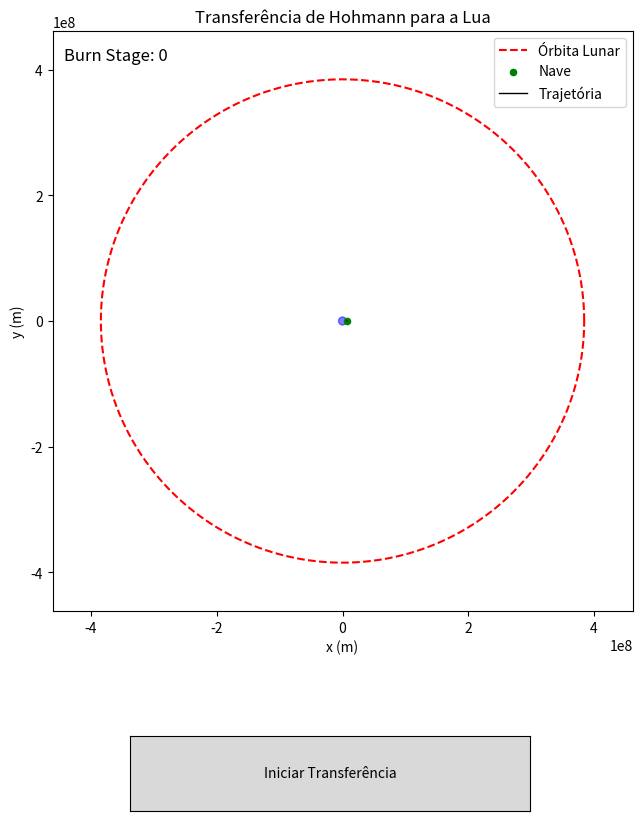

Generate this figure with matplotlib:
import matplotlib.pyplot as plt
import numpy as np
import matplotlib.animation as animation
from scipy.integrate import solve_ivp
from matplotlib.widgets import Button

# Constantes e parâmetros
G = 6.67430e-11         # m^3/(kg*s^2)
mTerra = 5.9723e24      # kg
mu = G * mTerra         # parâmetro gravitacional da Terra

# Parâmetros da transferência de Hohmann para a Lua:
r1 = 7000e3             # órbita inicial (7.000 km do centro da Terra)
r2 = 384400e3           # órbita alvo (distância média da Lua)

v_circ1 = np.sqrt(mu / r1)  # velocidade circular na órbita inicial
v_circ2 = np.sqrt(mu / r2)  # velocidade circular "na órbita" alvo (em torno da Terra)

# Cálculo dos deltas-v para a transferência:
delta_v1 = v_circ1 * (np.sqrt(2 * r2 / (r1 + r2)) - 1)
delta_v2 = v_circ2 * (1 - np.sqrt(2 * r1 / (r1 + r2)))

# Variáveis globais de controle da transferência:
burn_stage = 0  # 0: sem queima, 1: primeira queima realizada, 2: transferência completa
state = np.array([r1, 0, 0, v_circ1])  # Estado inicial: [x, y, vx, vy]
t_current = 0
dt_base = 10  # passo de tempo (s)

# Listas para armazenar a trajetória da nave
traj_x = []
traj_y = []

# ----------------------------------------------------------------------------
# Configuração da figura e elementos gráficos
# ----------------------------------------------------------------------------
fig, ax = plt.subplots(figsize=(10, 10))
plt.subplots_adjust(bottom=0.3)

# Ajusta os limites para abranger desde a Terra até além da órbita lunar
lim = 1.2 * r2
ax.set_aspect('equal')
ax.set_xlim(-lim, lim)
ax.set_ylim(-lim, lim)
ax.set_xlabel('x (m)')
ax.set_ylabel('y (m)')
ax.set_title('Transferência de Hohmann para a Lua')

# Desenha a Terra (supondo raio de 6371 km)
earth = plt.Circle((0, 0), 6371e3, color='blue', alpha=0.5)
ax.add_artist(earth)

# Desenha a órbita alvo (a órbita lunar em torno da Terra) – círculo vermelho tracejado
theta = np.linspace(0, 2*np.pi, 200)
orbit_lunar_x = r2 * np.cos(theta)
orbit_lunar_y = r2 * np.sin(theta)
ax.plot(orbit_lunar_x, orbit_lunar_y, 'r--', label='Órbita Lunar')

# Elementos gráficos para a nave e sua trajetória
scat_ship = ax.scatter([], [], color='green', s=20, label='Nave')
line_traj, = ax.plot([], [], 'k-', lw=1, label='Trajetória')

# Texto para indicar o estágio da transferência
burn_text = ax.text(0.02, 0.95, 'Burn Stage: 0', transform=ax.transAxes,
                    fontsize=12, color='black')

# ----------------------------------------------------------------------------
# Equações do movimento: corpo pontual sob a gravidade da Terra
# ----------------------------------------------------------------------------
def dynamics(t, y):
    x, y_pos, vx, vy = y
    r = np.sqrt(x**2 + y_pos**2)
    # Acelerações (direcionadas para o centro da Terra)
    ax_acc = -mu * x / r**3
    ay_acc = -mu * y_pos / r**3
    return [vx, vy, ax_acc, ay_acc]

# ----------------------------------------------------------------------------
# Função de atualização da animação
# ----------------------------------------------------------------------------
def update(frame):
    global state, t_current, burn_stage

    dt_eff = dt_base  # passo de integração
    sol = solve_ivp(dynamics, [t_current, t_current + dt_eff], state,
                    rtol=1e-9, atol=1e-12)
    state = sol.y[:, -1]
    t_current += dt_eff

    # Armazena a posição para traçar a trajetória
    traj_x.append(state[0])
    traj_y.append(state[1])

    # Calcula a distância atual da nave em relação à Terra
    r = np.sqrt(state[0]**2 + state[1]**2)
    # Se já foi aplicada a primeira queima e a nave se aproxima do apogeu (próximo a r2)
    if burn_stage == 1 and abs(r - r2) < 50e3:  # tolerância de 50 km
        # Aplica a segunda queima para circularizar (ou melhor, para ajustar a velocidade)
        # O impulso é aplicado na direção tangencial: vetor tangente = (-y, x)/r
        tangent = np.array([-state[1], state[0]]) / r
        state[2] += delta_v2 * tangent[0]
        state[3] += delta_v2 * tangent[1]
        burn_stage = 2
        print("Segunda queima realizada: inserção na órbita lunar (simulada).")

    # Atualiza os elementos gráficos
    scat_ship.set_offsets([state[0], state[1]])
    line_traj.set_data(traj_x, traj_y)
    burn_text.set_text(f'Burn Stage: {burn_stage}')
    return scat_ship, line_traj, burn_text

ani = animation.FuncAnimation(fig, update, frames=range(1000), interval=30, blit=True)

# ----------------------------------------------------------------------------
# Botão para iniciar a transferência (primeira queima)
# ----------------------------------------------------------------------------
ax_button_transfer = plt.axes([0.3, 0.1, 0.4, 0.075])
button_transfer = Button(ax_button_transfer, 'Iniciar Transferência')

def initiate_transfer(event):
    global state, burn_stage
    if burn_stage == 0:
        # Aplica a primeira queima (delta_v1) na direção tangencial.
        # Em órbita circular, a direção tangencial pode ser obtida por (-y, x)/r.
        r = np.sqrt(state[0]**2 + state[1]**2)
        tangent = np.array([-state[1], state[0]]) / r
        state[2] += delta_v1 * tangent[0]
        state[3] += delta_v1 * tangent[1]
        burn_stage = 1
        print("Primeira queima realizada: transferência iniciada.")

button_transfer.on_clicked(initiate_transfer)

ax.legend()
plt.show()
